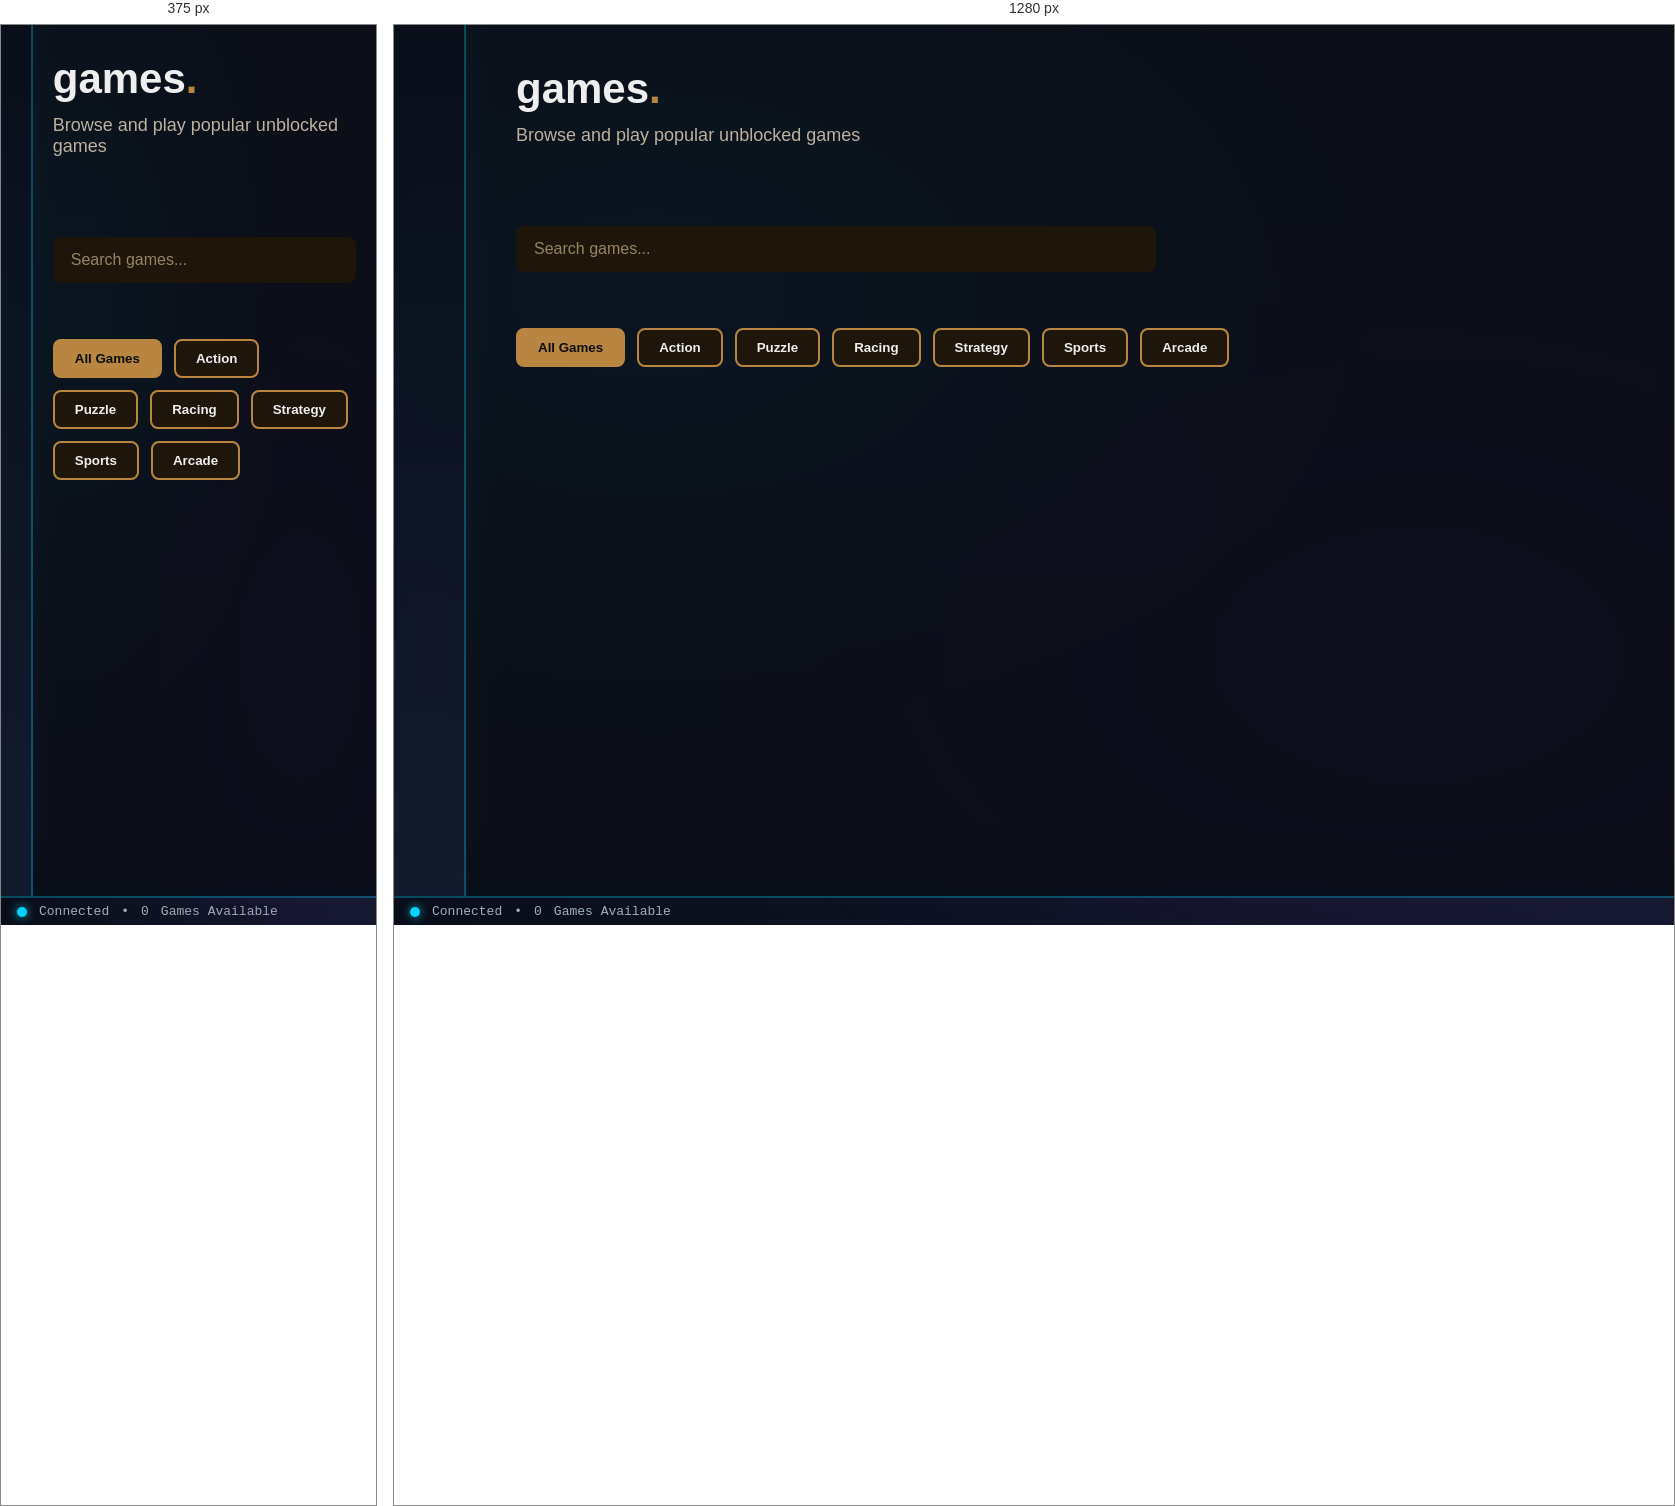
Rendered at 375 px and 1280 px, left to right.

<!-- file: games.html -->
<!DOCTYPE html>
<html lang="en">
<head>
<meta charset="UTF-8" />
<meta name="viewport" content="width=device-width, initial-scale=1" />
<title>games - eclipse.</title>
<link rel="icon" type="image/x-icon" href="assets/favicon/favicon.png" />
<link href="https://fonts.googleapis.com/css2?family=Montserrat:wght@700&family=Raleway:wght@300;400&display=swap" rel="stylesheet" />
<link rel="stylesheet" href="https://cdnjs.cloudflare.com/ajax/libs/font-awesome/6.5.0/css/all.min.css" />
<link rel="stylesheet" href="assets/css/styles.css" />
<style>
  .games-header {
    margin-bottom: 32px;
  }

  .games-title {
    font-family: 'Montserrat', sans-serif;
    font-size: 42px;
    font-weight: 700;
    color: #eee;
    margin: 0 0 12px 0;
  }

  .games-subtitle {
    font-size: 18px;
    color: #bdb1a0;
    margin: 0 0 24px 0;
  }

  .search-games {
    display: flex;
    gap: 12px;
    max-width: 640px;
    width: 100%;
    margin-bottom: 32px;
  }

  .search-games input {
    flex-grow: 1;
    padding: 14px 18px;
    border-radius: 8px;
    border: none;
    font-size: 16px;
    font-family: inherit;
    background: #1e160b;
    color: #eee;
    outline-offset: 2px;
    outline-color: #b88640;
  }

  .search-games input::placeholder {
    color: #b3a177cc;
  }

  .category-filters {
    display: flex;
    gap: 12px;
    flex-wrap: wrap;
    margin-bottom: 32px;
  }

  .filter-btn {
    background: #1e160b;
    border: 2px solid #b88640;
    padding: 10px 20px;
    border-radius: 8px;
    font-weight: 600;
    font-family: inherit;
    cursor: pointer;
    color: #eee;
    transition: all 0.3s ease;
  }

  .filter-btn:hover, .filter-btn.active {
    background-color: #b88640;
    color: #0f0e0e;
  }

  .games-grid {
    display: grid;
    grid-template-columns: repeat(auto-fill, minmax(200px, 1fr));
    gap: 20px;
    margin-bottom: 40px;
  }

  .game-card {
    background: #1e160b;
    border-radius: 12px;
    padding: 0;
    overflow: hidden;
    box-shadow: 0 0 20px rgba(184,134,72,0.15);
    transition: transform 0.3s ease, box-shadow 0.3s ease;
    cursor: pointer;
    text-decoration: none;
    color: inherit;
    display: flex;
    flex-direction: column;
  }

  .game-card:hover {
    transform: translateY(-5px);
    box-shadow: 0 0 30px rgba(184,134,72,0.3);
  }

  .game-info {
    padding: 20px;
    flex-grow: 1;
    display: flex;
    flex-direction: column;
    justify-content: center;
    text-align: center;
  }

  .game-title {
    font-weight: 700;
    font-size: 18px;
    color: #eee;
    margin: 0;
  }

  .game-category {
    font-size: 12px;
    color: #b88640;
    text-transform: uppercase;
    letter-spacing: 1px;
    margin-top: 8px;
  }

  .game-description {
    font-size: 13px;
    color: #bdb1a0;
    line-height: 1.4;
    margin: 8px 0 0 0;
  }

  .no-results {
    text-align: center;
    padding: 60px 20px;
    color: #bdb1a0;
    font-size: 18px;
  }
</style>
</head>
<body>


<video id="videoBG" autoplay muted loop playsinline>
  <source src="assets/bg/background.mp4" type="video/mp4">
</video>

<div class="app">
  
  <nav class="sidebar" aria-label="Main sidebar navigation">
    <div class="icon" title="Home" onclick="window.location.href='index.html'"><i class="fa-solid fa-house"></i></div>
    <div class="icon" title="Browser" onclick="window.location.href='frame.html'"><i class="fa-solid fa-globe"></i></div>
    <div class="icon" title="Emergency Cloaking" id="emergencyCloakBtn"><i class="fa-solid fa-moon"></i></div>
    <div class="icon active" title="Games" onclick="window.location.href='games.html'"><i class="fa-solid fa-gamepad"></i></div>
    <div class="icon" title="Music" onclick="window.location.href='music.html'"><i class="fa-solid fa-headphones"></i></div>
    <div class="icon" title="Credits" onclick="window.location.href='credits.html'"><i class="fa-solid fa-book"></i></div>
    <div class="icon" title="Settings" onclick="window.location.href='settings.html'"><i class="fa-solid fa-cog"></i></div>
  </nav>

  
  <main class="content" role="main">
    
    <div class="games-header">
      <h1 class="games-title" id="pageTitle">
        games<span style="color: #b88640;">.</span>
      </h1>
      <p class="games-subtitle" id="pageSubtitle">Browse and play popular unblocked games</p>
    </div>

    
    <div class="search-games">
      <input type="text" id="gameSearch" placeholder="Search games..." />
    </div>

    
    <div class="category-filters">
      <button class="filter-btn active" data-category="all">All Games</button>
      <button class="filter-btn" data-category="action">Action</button>
      <button class="filter-btn" data-category="puzzle">Puzzle</button>
      <button class="filter-btn" data-category="racing">Racing</button>
      <button class="filter-btn" data-category="strategy">Strategy</button>
      <button class="filter-btn" data-category="sports">Sports</button>
      <button class="filter-btn" data-category="arcade">Arcade</button>
    </div>

    
    <div class="games-grid" id="gamesGrid">
      
    </div>

    <div class="no-results" id="noResults" style="display: none;">
      No games found. Try a different search or category.
    </div>

  </main>
</div>


<footer class="status-bar" aria-label="Status bar">
  <span class="status-dot" aria-hidden="true"></span>
  <span>Connected</span>
  <span>•</span>
  <span id="gameCount">0</span>
  <span>Games Available</span>
</footer>

<script>
  
  
  const pageConfig = {
    title: "games",  
    subtitle: "Browse and play popular unblocked games",
    header: "games - eclipse."  
  };

  const games = [
    { 
      name: "Time Shooter 2", 
      category: "action", 
      path: "games/timeshooter2.html", 
      description: "Time moves only when you move." 
    },
    { 
      name: "Slope", 
      category: "arcade", 
      path: "games/slope.html", 
      description: "Don't let the ball crash." 
    },
    { 
      name: "Tomb of the Mask", 
      category: "puzzle", 
      path: "games/tomb-of-the-mask.html", 
      description: "Get the yellow guy through the levels." 
    },
    { 
      name: "Task Force: Eclipse", 
      category: "strategy", 
      path: "games/eclipse.html", 
      description: "Strategic shooter and tactics." 
    },
    { 
      name: "Retro Bowl", 
      category: "sports", 
      path: "games/retro-bowl/index.html", 
      description: "Football like the 80's." 
    },
    { 
      name: "Madalin Stunt Cars 3", 
      category: "racing", 
      path: "games/madalin-stunt-cars-3/index.html", 
      description: "Do stunts in a cool car." 
    },
    { 
      name: "Basket Random", 
      category: "sports", 
      path: "games/basket-random/index.html", 
      description: "Ragdoll basketball fun." 
    },
    { 
      name: "Boxing Random", 
      category: "sports", 
      path: "games/boxing-random/index.html", 
      description: "Ragdoll rock-em, sock-em fun." 
    },
    { 
      name: "Superhot", 
      category: "action", 
      path: "games/super-hot/index.html", 
      description: "Better version of Time Shooter 2." 
    },
  ];

  
  
  
  document.title = pageConfig.header;
  document.getElementById('pageTitle').innerHTML = pageConfig.title + '<span style="color: #b88640;">.</span>';
  document.getElementById('pageSubtitle').textContent = pageConfig.subtitle;

  let currentCategory = 'all';
  let searchQuery = '';

  
  function renderGames() {
    const grid = document.getElementById('gamesGrid');
    const noResults = document.getElementById('noResults');
    
    let filtered = games.filter(game => {
      const matchesCategory = currentCategory === 'all' || game.category === currentCategory;
      const matchesSearch = game.name.toLowerCase().includes(searchQuery.toLowerCase()) ||
                           game.description.toLowerCase().includes(searchQuery.toLowerCase());
      return matchesCategory && matchesSearch;
    });

    if (filtered.length === 0) {
      grid.style.display = 'none';
      noResults.style.display = 'block';
    } else {
      grid.style.display = 'grid';
      noResults.style.display = 'none';
      
      grid.innerHTML = filtered.map(game => `
        <a href="game-modal.html?path=${encodeURIComponent(game.path)}&name=${encodeURIComponent(game.name)}&description=${encodeURIComponent(game.description)}" class="game-card">
          <div class="game-info">
            <h3 class="game-title">${game.name}</h3>
            <div class="game-category">${game.category}</div>
            <p class="game-description">${game.description}</p>
          </div>
        </a>
      `).join('');
    }

    document.getElementById('gameCount').textContent = filtered.length;
  }

  
  document.querySelectorAll('.filter-btn').forEach(btn => {
    btn.addEventListener('click', function() {
      document.querySelectorAll('.filter-btn').forEach(b => b.classList.remove('active'));
      this.classList.add('active');
      currentCategory = this.getAttribute('data-category');
      renderGames();
    });
  });

  
  document.getElementById('gameSearch').addEventListener('input', function(e) {
    searchQuery = e.target.value;
    renderGames();
  });

  
  renderGames();

  
  const cloakPresets = [
    { title: "Google", favicon: "https://www.google.com/favicon.ico" },
    { title: "Google Docs", favicon: "https://ssl.gstatic.com/docs/documents/images/kix-favicon7.ico" },
    { title: "Google Classroom", favicon: "https://ssl.gstatic.com/classroom/favicon.png" },
    { title: "Canvas", favicon: "https://du11hjcvx0uqb.cloudfront.net/dist/images/favicon-e10d657a73.ico" },
    { title: "Gmail", favicon: "https://ssl.gstatic.com/ui/v1/icons/mail/rfr/gmail.ico" },
    { title: "Google Drive", favicon: "https://ssl.gstatic.com/images/branding/product/1x/drive_2020q4_32dp.png" },
    { title: "Google Slides", favicon: "https://ssl.gstatic.com/docs/presentations/images/favicon5.ico" },
    { title: "Google Sheets", favicon: "https://ssl.gstatic.com/docs/spreadsheets/favicon3.ico" },
    { title: "YouTube", favicon: "https://www.youtube.com/s/desktop/6e6c14c5/img/favicon_32x32.png" },
    { title: "Wikipedia", favicon: "https://www.wikipedia.org/static/favicon/wikipedia.ico" }
  ];

  document.getElementById('emergencyCloakBtn').addEventListener('click', () => {
    const randomPreset = cloakPresets[Math.floor(Math.random() * cloakPresets.length)];
    document.title = randomPreset.title;
    document.querySelector('link[rel="icon"]').href = randomPreset.favicon;
    localStorage.setItem('cloakTitle', randomPreset.title);
    localStorage.setItem('cloakFavicon', randomPreset.favicon);
  });

  
  const savedTitle = localStorage.getItem('cloakTitle');
  const savedFavicon = localStorage.getItem('cloakFavicon');
  if(savedTitle) {
    document.title = savedTitle;
  }
  if(savedFavicon) {
    document.querySelector('link[rel="icon"]').href = savedFavicon;
  }
</script>
</body>
</html>

/* @media block from styles.css */
@media (max-width: 900px) {
  main.content {
    padding: 30px 20px;
  }
  
  .quick-access {
    justify-content: center;
  }
  
  .credits-grid {
    grid-template-columns: 1fr;
  }
  
  header.top-bar h1.logo {
    font-size: 36px;
  }
  
  /* Mobile background fallback */
  #bg {
    position: fixed;
    top: 0;
    left: 0;
    width: 100%;
    height: 100%;
    background: linear-gradient(135deg, #0a0e1a 0%, #1e1b4b 50%, #312e81 100%);
    z-index: -1;
  }
}